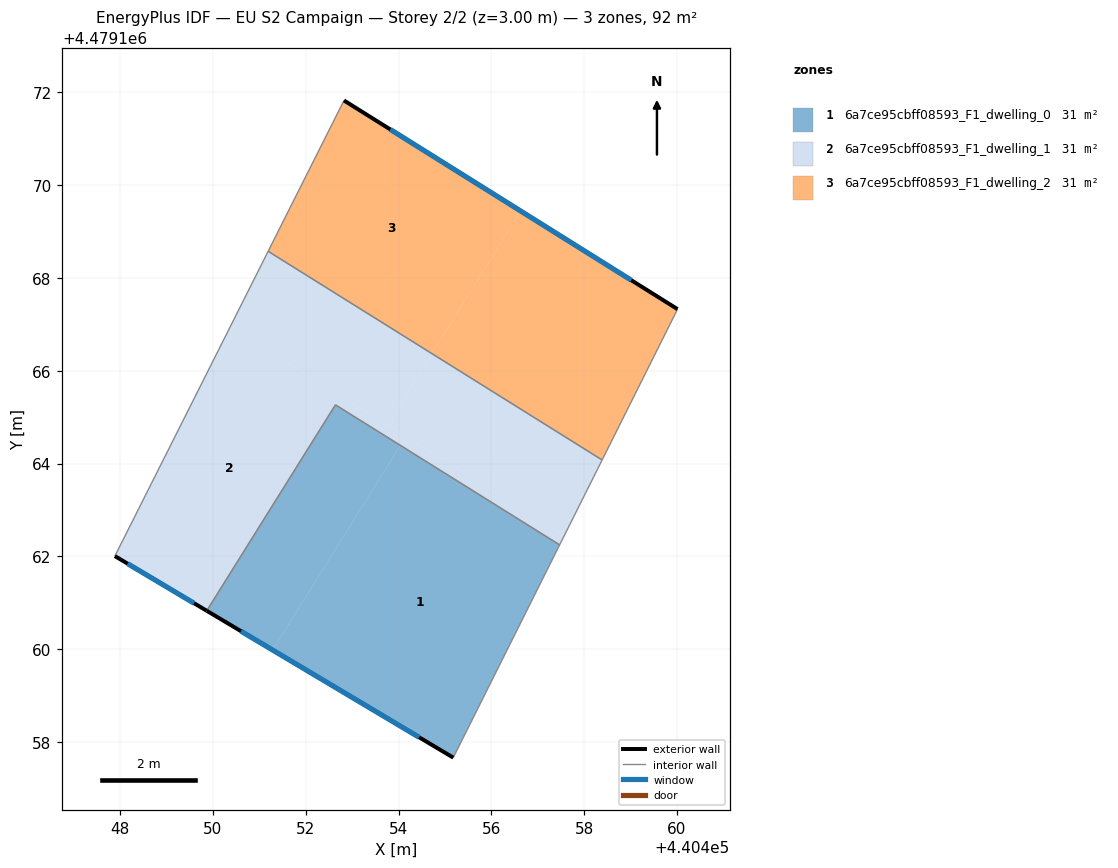
=== STOREY PLAN SPEC (per zone: floor XY polygon, exterior-wall plan segments, windows/doors) ===
zone 1: 6a7ce95cbff08593_F1_dwelling_0  (30.7 m²)
  floor: (440457.47, 4479162.25) (440455.18, 4479157.66) (440451.28, 4479159.98) (440454.04, 4479164.39)
  floor: (440454.04, 4479164.39) (440451.28, 4479159.98) (440449.87, 4479160.83) (440452.64, 4479165.27)
  exterior wall: (440449.87, 4479160.83) – (440455.18, 4479157.66)  [6.2 m]
    window: (440450.60, 4479160.39) – (440454.44, 4479158.10)  [9.7 m²]
  interior walls: 3
zone 2: 6a7ce95cbff08593_F1_dwelling_1  (30.7 m²)
  floor: (440452.64, 4479165.27) (440449.87, 4479160.83) (440447.89, 4479162.01) (440450.37, 4479166.95) (440454.16, 4479164.59) (440454.04, 4479164.39)
  floor: (440458.39, 4479164.08) (440457.57, 4479162.45) (440453.76, 4479164.84) (440454.72, 4479166.37)
  floor: (440457.57, 4479162.45) (440457.47, 4479162.25) (440454.04, 4479164.39) (440454.16, 4479164.59)
  floor: (440454.72, 4479166.37) (440453.76, 4479164.84) (440450.37, 4479166.95) (440451.19, 4479168.58)
  exterior wall: (440447.89, 4479162.01) – (440449.87, 4479160.83)  [2.3 m]
    window: (440448.16, 4479161.84) – (440449.59, 4479160.99)  [3.6 m²]
  interior walls: 5
zone 3: 6a7ce95cbff08593_F1_dwelling_2  (30.7 m²)
  floor: (440460.01, 4479167.33) (440458.39, 4479164.08) (440454.72, 4479166.37) (440456.63, 4479169.44)
  floor: (440456.63, 4479169.44) (440454.72, 4479166.37) (440451.19, 4479168.58) (440452.82, 4479171.83)
  exterior wall: (440460.01, 4479167.33) – (440452.82, 4479171.83)  [8.5 m]
    window: (440459.01, 4479167.95) – (440453.82, 4479171.20)  [13.3 m²]
  interior walls: 3

=== DERIVED (storey summary) ===
Building: EU S2 Campaign
Storey: 2 of 2  (floor level z = 3.00 m)
Storey gross floor area: 92.1 m²
Zones on this storey: 3
  - 6a7ce95cbff08593_F1_dwelling_0: floor 30.7 m²; exterior wall 6.2 m (18.5 m²); 1 window(s) 9.7 m²; WWR 52.2%
  - 6a7ce95cbff08593_F1_dwelling_1: floor 30.7 m²; exterior wall 2.3 m (6.9 m²); 1 window(s) 3.6 m²; WWR 52.2%
  - 6a7ce95cbff08593_F1_dwelling_2: floor 30.7 m²; exterior wall 8.5 m (25.4 m²); 1 window(s) 13.3 m²; WWR 52.2%
Zone adjacency (shared interzone walls):
  - 6a7ce95cbff08593_F1_dwelling_0 ↔ 6a7ce95cbff08593_F1_dwelling_1
  - 6a7ce95cbff08593_F1_dwelling_1 ↔ 6a7ce95cbff08593_F1_dwelling_2